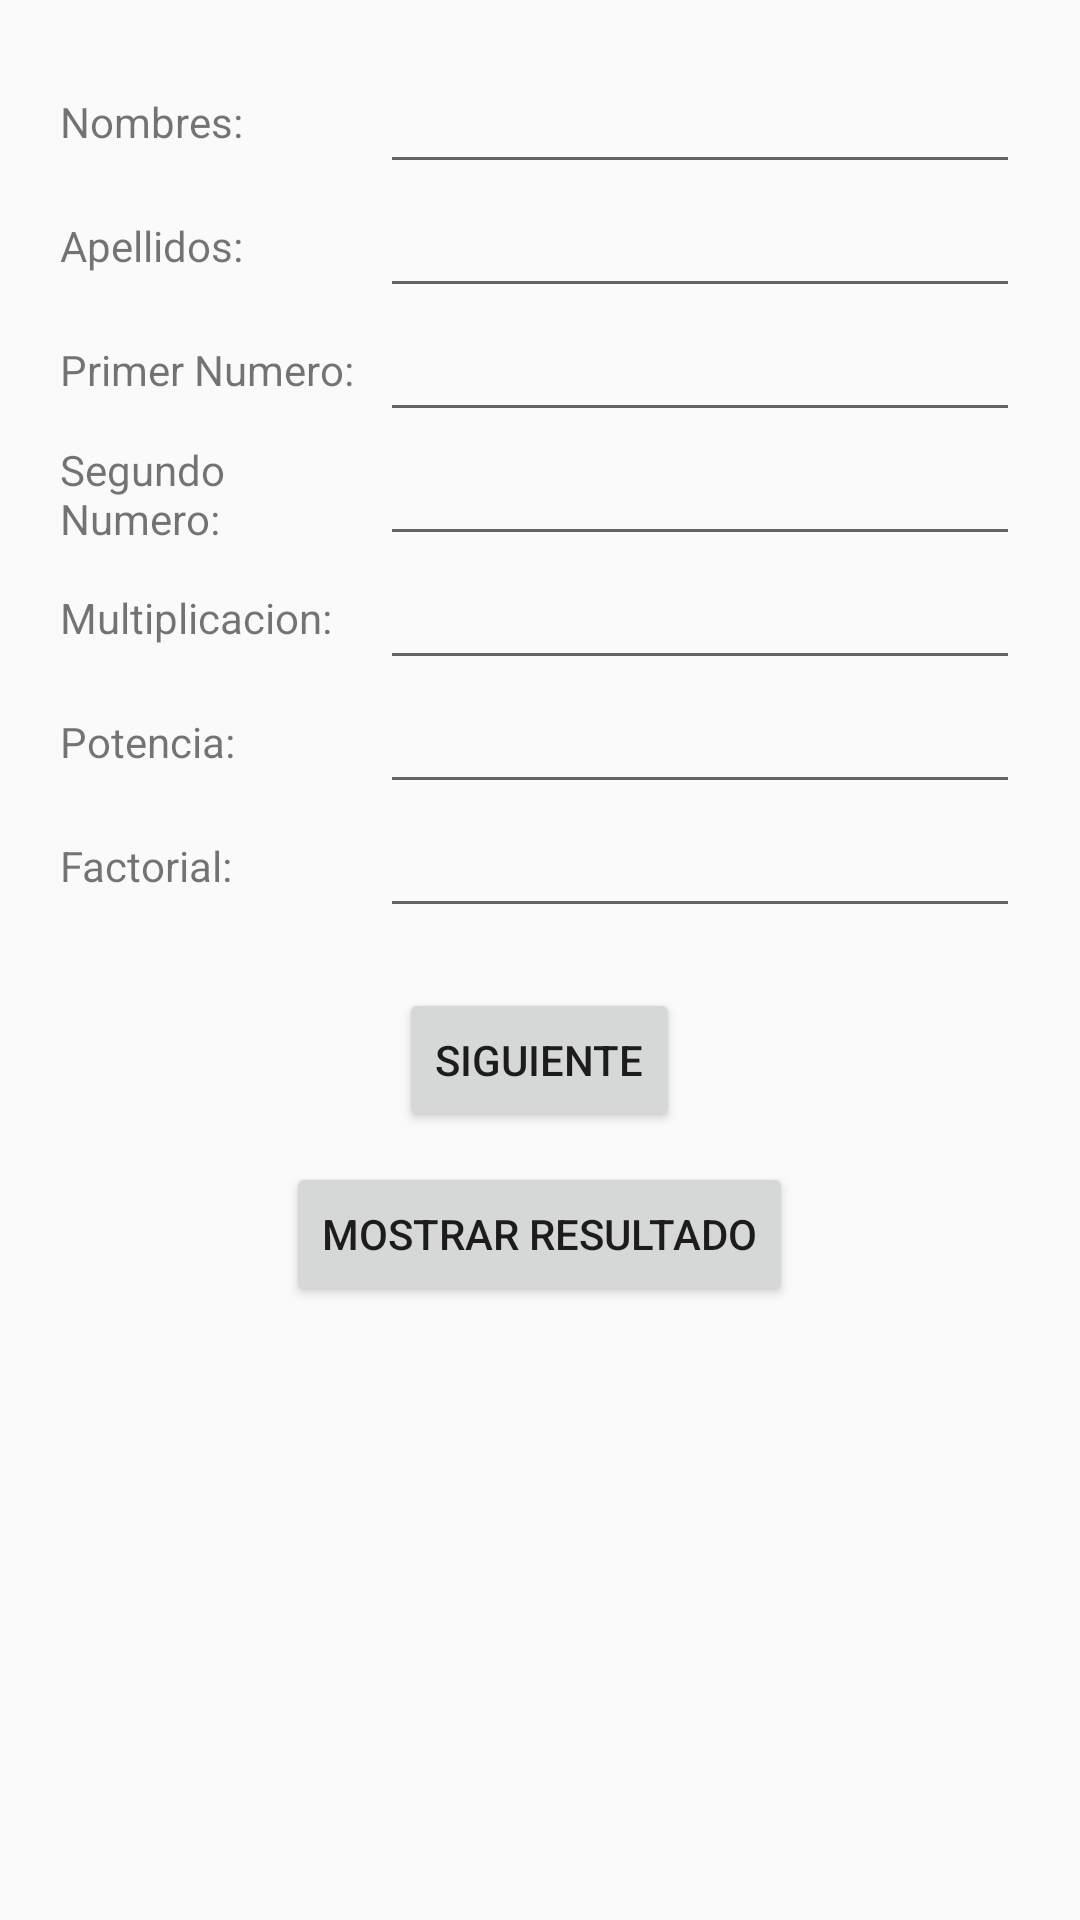

Reconstruct the res/layout file that produces this screen, plus the resources it refers to.
<!-- AndroidManifest.xml: application theme Theme.Prueba01_Luis_Gomez -->
<!-- res/layout/activity_main_gllf.xml -->
<ScrollView xmlns:android="http://schemas.android.com/apk/res/android"
    android:layout_width="match_parent"
    android:layout_height="match_parent">

    <LinearLayout
        android:orientation="vertical"
        android:padding="20dp"
        android:layout_width="match_parent"
        android:layout_height="wrap_content">

        <LinearLayout
            android:orientation="horizontal"
            android:gravity="center_vertical"
            android:layout_width="match_parent"
            android:layout_height="wrap_content">

            <TextView
                android:text="Nombres:"
                android:layout_width="0dp"
                android:layout_weight="1"
                android:layout_height="wrap_content"/>

            <EditText
                android:id="@+id/txtNombres"
                android:layout_width="0dp"
                android:layout_weight="2"
                android:layout_height="wrap_content"/>
        </LinearLayout>

        <LinearLayout
            android:orientation="horizontal"
            android:gravity="center_vertical"
            android:layout_width="match_parent"
            android:layout_height="wrap_content">

            <TextView
                android:text="Apellidos:"
                android:layout_width="0dp"
                android:layout_weight="1"
                android:layout_height="wrap_content"/>

            <EditText
                android:id="@+id/txtApellidos"
                android:layout_width="0dp"
                android:layout_weight="2"
                android:layout_height="wrap_content"/>
        </LinearLayout>

        <LinearLayout
            android:orientation="horizontal"
            android:gravity="center_vertical"
            android:layout_width="match_parent"
            android:layout_height="wrap_content">

            <TextView
                android:text="Primer Numero:"
                android:layout_width="0dp"
                android:layout_weight="1"
                android:layout_height="wrap_content"/>

            <EditText
                android:id="@+id/txtPrimerNumero"
                android:inputType="number"
                android:layout_width="0dp"
                android:layout_weight="2"
                android:layout_height="wrap_content"/>
        </LinearLayout>

        <LinearLayout
            android:orientation="horizontal"
            android:gravity="center_vertical"
            android:layout_width="match_parent"
            android:layout_height="wrap_content">

            <TextView
                android:text="Segundo Numero:"
                android:layout_width="0dp"
                android:layout_weight="1"
                android:layout_height="wrap_content"/>

            <EditText
                android:id="@+id/txtSegundoNumero"
                android:inputType="number"
                android:layout_width="0dp"
                android:layout_weight="2"
                android:layout_height="wrap_content"/>
        </LinearLayout>

        <LinearLayout
            android:orientation="horizontal"
            android:gravity="center_vertical"
            android:layout_width="match_parent"
            android:layout_height="wrap_content">

            <TextView
                android:text="Multiplicacion:"
                android:layout_width="0dp"
                android:layout_weight="1"
                android:layout_height="wrap_content"/>

            <EditText
                android:id="@+id/txtMultiplicacion"
                android:inputType="number"
                android:layout_width="0dp"
                android:layout_weight="2"
                android:layout_height="wrap_content"/>
        </LinearLayout>

        <LinearLayout
            android:orientation="horizontal"
            android:gravity="center_vertical"
            android:layout_width="match_parent"
            android:layout_height="wrap_content">

            <TextView
                android:text="Potencia:"
                android:layout_width="0dp"
                android:layout_weight="1"
                android:layout_height="wrap_content"/>

            <EditText
                android:id="@+id/txtPotencia"
                android:layout_width="0dp"
                android:layout_weight="2"
                android:layout_height="wrap_content"/>
        </LinearLayout>

        <LinearLayout
            android:orientation="horizontal"
            android:gravity="center_vertical"
            android:layout_width="match_parent"
            android:layout_height="wrap_content">

            <TextView
                android:text="Factorial:"
                android:layout_width="0dp"
                android:layout_weight="1"
                android:layout_height="wrap_content"/>

            <EditText
                android:id="@+id/txtFactorial"
                android:layout_width="0dp"
                android:layout_weight="2"
                android:layout_height="wrap_content"/>
        </LinearLayout>

        <Space
            android:layout_width="match_parent"
            android:layout_height="20dp"/>

        <Button
            android:id="@+id/btnSiguiente"
            android:text="Siguiente"
            android:layout_gravity="center"
            android:layout_width="wrap_content"
            android:layout_height="wrap_content"/>

        <Space
            android:layout_width="match_parent"
            android:layout_height="10dp"/>

        <Button
            android:id="@+id/btnMostrarResultado"
            android:text="Mostrar resultado"
            android:layout_gravity="center"
            android:layout_width="wrap_content"
            android:layout_height="wrap_content"/>

    </LinearLayout>
</ScrollView>
<!-- resources referenced by this layout -->
<resources>
  <style name="Theme.Prueba01_Luis_Gomez" parent="Theme.AppCompat.Light.NoActionBar" />
</resources>
